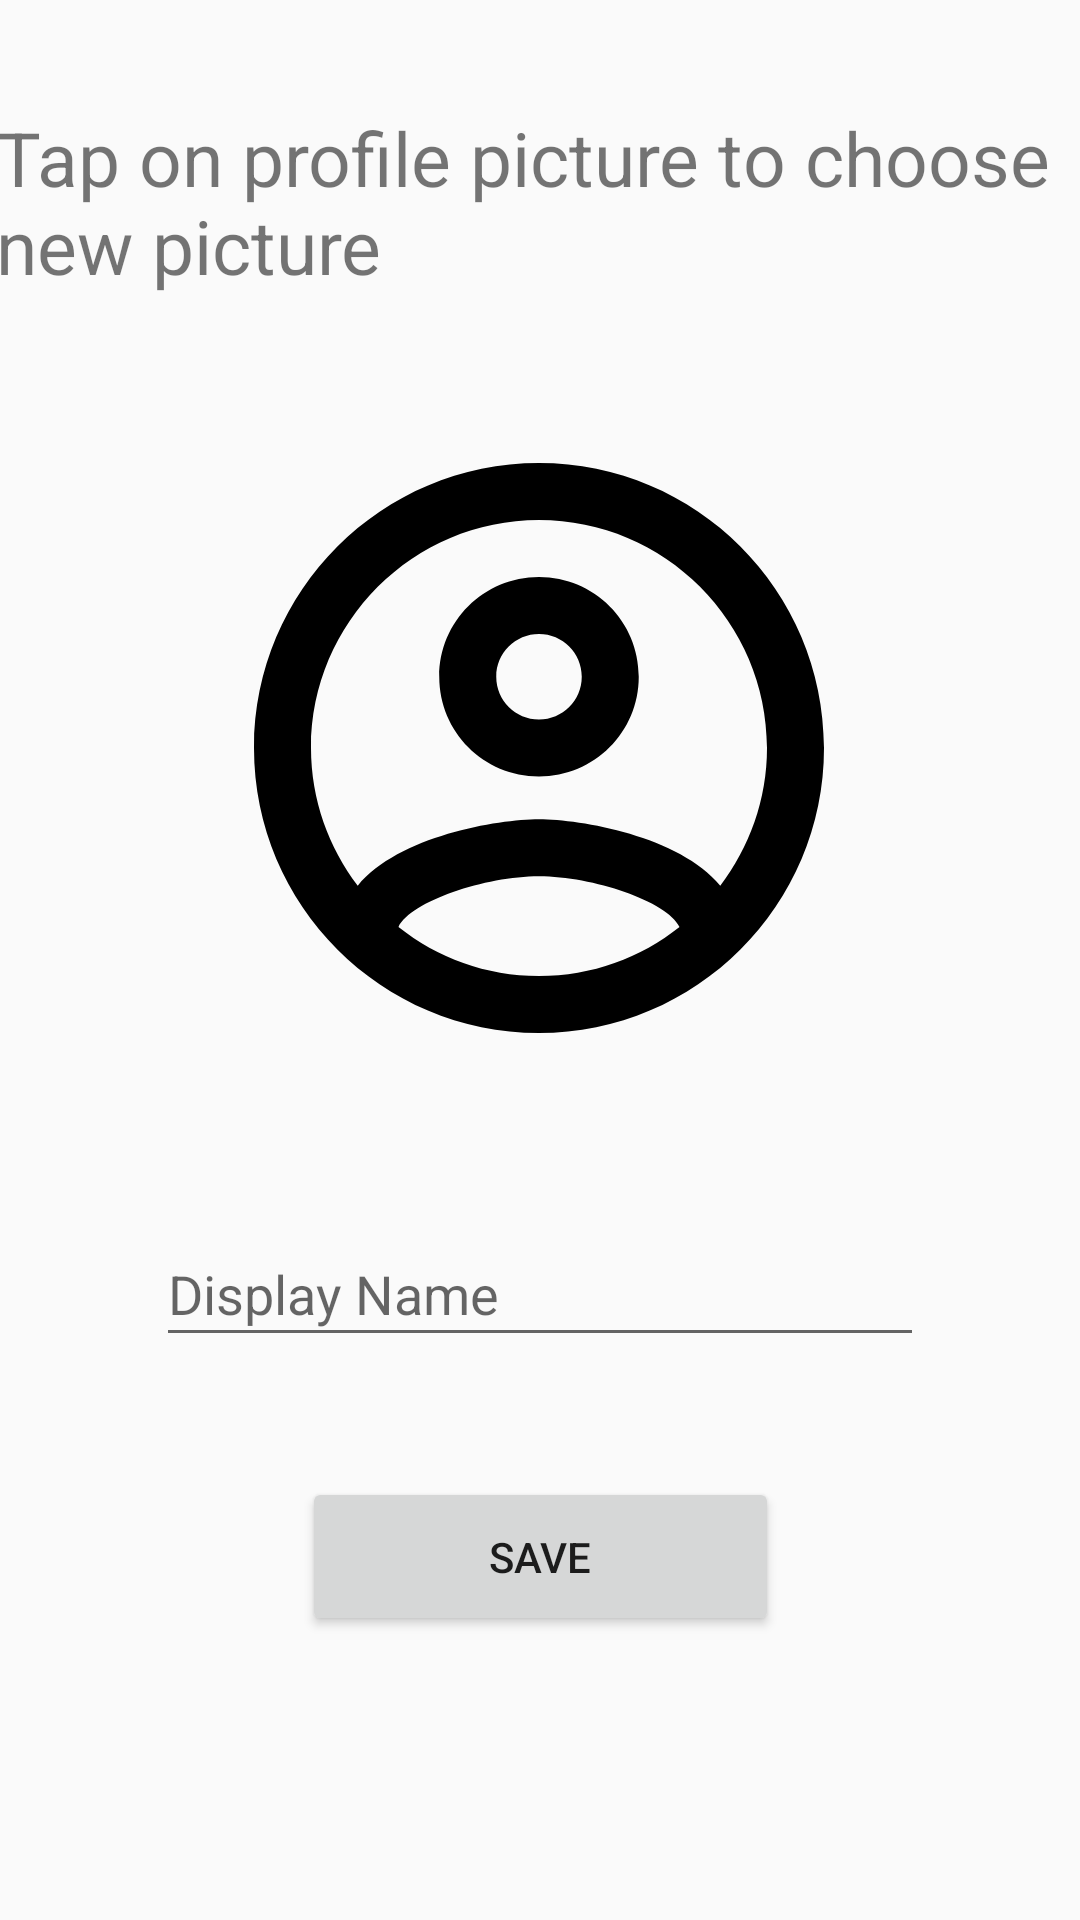

The Android layout XML behind this screen, and the referenced resources:
<!-- AndroidManifest.xml: application theme AppTheme -->
<!-- res/layout/activity_change_pic.xml -->
<?xml version="1.0" encoding="utf-8"?>
<androidx.constraintlayout.widget.ConstraintLayout xmlns:android="http://schemas.android.com/apk/res/android"
    xmlns:app="http://schemas.android.com/apk/res-auto"
    xmlns:tools="http://schemas.android.com/tools"
    android:layout_width="match_parent"
    android:layout_height="match_parent"
    tools:context=".ActivityChangePic">

    <TextView
        android:id="@+id/ChangePictv"
        android:layout_width="365dp"
        android:layout_height="75dp"
        android:text="Tap on profile picture to choose new picture"
        android:textSize="25dp"
        app:layout_constraintBottom_toBottomOf="parent"
        app:layout_constraintEnd_toEndOf="parent"
        app:layout_constraintHorizontal_bias="0.347"
        app:layout_constraintStart_toStartOf="parent"
        app:layout_constraintTop_toTopOf="parent"
        app:layout_constraintVertical_bias="0.063" />

    <ImageView
        android:id="@+id/UserProfilePic"
        android:layout_width="262dp"
        android:layout_height="228dp"
        app:layout_constraintBottom_toBottomOf="parent"
        app:layout_constraintEnd_toEndOf="parent"
        app:layout_constraintHorizontal_bias="0.496"
        app:layout_constraintStart_toStartOf="parent"
        app:layout_constraintTop_toBottomOf="@+id/ChangePictv"
        app:layout_constraintVertical_bias="0.082"
        app:srcCompat="@drawable/ic_profile_black_24dp"
        android:contentDescription="TODO"
        tools:ignore="VectorDrawableCompat" />

    <Button
        android:id="@+id/SavePicAndNameBtn"
        android:layout_width="159dp"
        android:layout_height="53dp"
        android:layout_marginTop="40dp"
        android:text="Save"
        app:layout_constraintEnd_toEndOf="parent"
        app:layout_constraintStart_toStartOf="parent"
        app:layout_constraintTop_toBottomOf="@+id/UserDisplayName" />

    <EditText
        android:id="@+id/UserDisplayName"
        android:layout_width="256dp"
        android:layout_height="45dp"
        android:layout_marginTop="44dp"
        android:ems="10"
        android:hint="Display Name"
        android:inputType="textPersonName"
        app:layout_constraintEnd_toEndOf="parent"
        app:layout_constraintStart_toStartOf="parent"
        app:layout_constraintTop_toBottomOf="@+id/UserProfilePic" />

    <ProgressBar
        android:id="@+id/picProgressBar"
        style="?android:attr/progressBarStyle"
        android:layout_width="wrap_content"
        android:layout_height="wrap_content"
        android:visibility="invisible"
        app:layout_constraintBottom_toBottomOf="parent"
        app:layout_constraintEnd_toEndOf="parent"
        app:layout_constraintHorizontal_bias="0.498"
        app:layout_constraintStart_toStartOf="parent"
        app:layout_constraintTop_toTopOf="parent"
        app:layout_constraintVertical_bias="0.376" />
</androidx.constraintlayout.widget.ConstraintLayout>
<!-- resources referenced by this layout -->
<resources>
  <!-- drawable ic_profile_black_24dp (drawable) -->
  <vector xmlns:android="http://schemas.android.com/apk/res/android"
      android:width="24dp"
      android:height="24dp"
      android:viewportWidth="24.0"
      android:viewportHeight="24.0">
      <path
          android:fillColor="#FF000000"
          android:pathData="M12 2C6.48 2 2 6.48 2 12s4.48 10 10 10 10-4.48 10-10S17.52 2 12 2zM7.07 18.28c.43-.9 3.05-1.78 4.93-1.78s4.51.88 4.93 1.78C15.57 19.36 13.86 20 12 20s-3.57-.64-4.93-1.72zm11.29-1.45c-1.43-1.74-4.9-2.33-6.36-2.33s-4.93.59-6.36 2.33C4.62 15.49 4 13.82 4 12c0-4.41 3.59-8 8-8s8 3.59 8 8c0 1.82-.62 3.49-1.64 4.83zM12 6c-1.94 0-3.5 1.56-3.5 3.5S10.06 13 12 13s3.5-1.56 3.5-3.5S13.94 6 12 6zm0 5c-.83 0-1.5-.67-1.5-1.5S11.17 8 12 8s1.5.67 1.5 1.5S12.83 11 12 11z" />
  </vector>
  <style name="AppTheme" parent="Theme.AppCompat.Light.NoActionBar"> //Theme.AppCompat.Light.DarkActionBar wiil show the name of the application in the top.
          
          <item name="colorPrimary">@color/colorPrimary</item>
          <item name="colorPrimaryDark">@color/colorPrimaryDark</item>
          <item name="colorAccent">@color/colorPrimary</item>
      </style>
  <!-- not gathered from this repository: default colours our renderer supplied (Android Studio template values) -->
  <color name="colorPrimary">#FF6200EE</color>
  <color name="colorPrimaryDark">#FF3700B3</color>
</resources>
